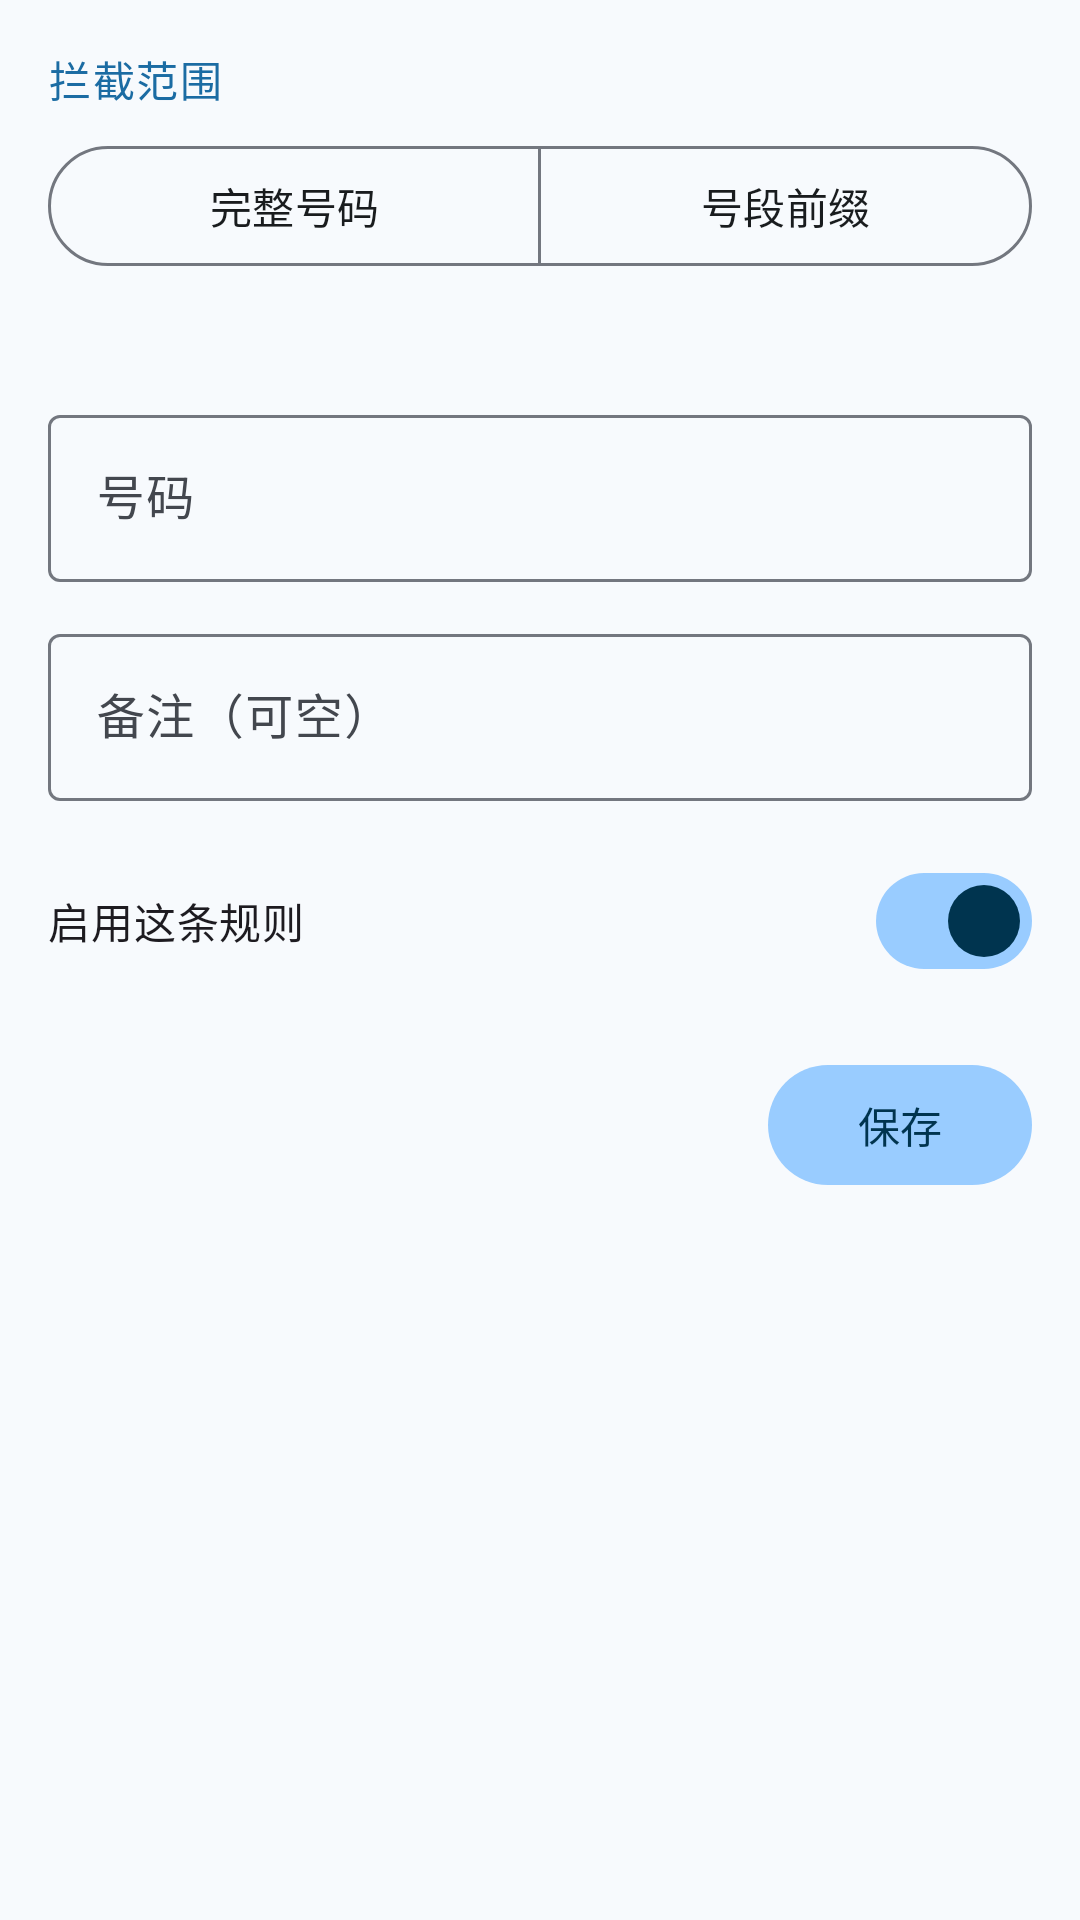

Produce the Android XML layout that renders to this screen, including the resource entries it uses.
<!-- AndroidManifest.xml: application theme Theme.PenguinsMagic -->
<!-- res/layout/fragment_edit_block_rule.xml -->
<?xml version="1.0" encoding="utf-8"?>
<androidx.core.widget.NestedScrollView xmlns:android="http://schemas.android.com/apk/res/android"
    xmlns:app="http://schemas.android.com/apk/res-auto"
    xmlns:tools="http://schemas.android.com/tools"
    android:layout_width="match_parent"
    android:layout_height="match_parent"
    android:fillViewport="true">

    <LinearLayout
        android:layout_width="match_parent"
        android:layout_height="wrap_content"
        android:orientation="vertical"
        android:padding="@dimen/page_padding">

        <TextView
            android:layout_width="wrap_content"
            android:layout_height="wrap_content"
            android:text="@string/rule_kind_title"
            android:textAppearance="@style/TextAppearance.PenguinsMagic.SectionTitle" />

        <com.google.android.material.button.MaterialButtonToggleGroup
            android:id="@+id/kind_group"
            android:layout_width="match_parent"
            android:layout_height="wrap_content"
            android:layout_marginTop="8dp"
            app:selectionRequired="true"
            app:singleSelection="true">

            <com.google.android.material.button.MaterialButton
                android:id="@+id/kind_number"
                style="@style/Widget.Material3.Button.OutlinedButton"
                android:layout_width="0dp"
                android:layout_height="wrap_content"
                android:layout_weight="1"
                android:text="@string/rule_kind_number" />

            <com.google.android.material.button.MaterialButton
                android:id="@+id/kind_prefix"
                style="@style/Widget.Material3.Button.OutlinedButton"
                android:layout_width="0dp"
                android:layout_height="wrap_content"
                android:layout_weight="1"
                android:text="@string/rule_kind_prefix" />
        </com.google.android.material.button.MaterialButtonToggleGroup>

        <TextView
            android:id="@+id/kind_hint"
            android:layout_width="match_parent"
            android:layout_height="wrap_content"
            android:layout_marginTop="8dp"
            android:textAppearance="?attr/textAppearanceBodySmall"
            android:textColor="?attr/colorOnSurfaceVariant"
            tools:text="@string/rule_hint_prefix" />

        <com.google.android.material.textfield.TextInputLayout
            android:id="@+id/pattern_layout"
            style="@style/Widget.Material3.TextInputLayout.OutlinedBox"
            android:layout_width="match_parent"
            android:layout_height="wrap_content"
            android:layout_marginTop="16dp"
            android:hint="@string/rule_field_pattern"
            app:helperTextEnabled="true">

            <com.google.android.material.textfield.TextInputEditText
                android:id="@+id/input_pattern"
                android:layout_width="match_parent"
                android:layout_height="wrap_content"
                android:inputType="phone"
                android:maxLines="1" />
        </com.google.android.material.textfield.TextInputLayout>

        <com.google.android.material.textfield.TextInputLayout
            android:id="@+id/note_layout"
            style="@style/Widget.Material3.TextInputLayout.OutlinedBox"
            android:layout_width="match_parent"
            android:layout_height="wrap_content"
            android:layout_marginTop="12dp"
            android:hint="@string/rule_field_note"
            app:helperTextEnabled="true">

            <com.google.android.material.textfield.TextInputEditText
                android:id="@+id/input_note"
                android:layout_width="match_parent"
                android:layout_height="wrap_content"
                android:inputType="text"
                android:maxLines="2" />
        </com.google.android.material.textfield.TextInputLayout>

        <LinearLayout
            android:layout_width="match_parent"
            android:layout_height="wrap_content"
            android:layout_marginTop="16dp"
            android:gravity="center_vertical"
            android:orientation="horizontal">

            <TextView
                android:layout_width="0dp"
                android:layout_height="wrap_content"
                android:layout_weight="1"
                android:text="@string/rule_enabled"
                android:textAppearance="?attr/textAppearanceBodyMedium" />

            <com.google.android.material.materialswitch.MaterialSwitch
                android:id="@+id/rule_enabled"
                android:layout_width="wrap_content"
                android:layout_height="wrap_content"
                android:checked="true" />
        </LinearLayout>

        <LinearLayout
            android:layout_width="match_parent"
            android:layout_height="wrap_content"
            android:layout_marginTop="20dp"
            android:gravity="end"
            android:orientation="horizontal">

            <com.google.android.material.button.MaterialButton
                android:id="@+id/delete_rule"
                style="@style/Widget.Material3.Button.TextButton"
                android:layout_width="wrap_content"
                android:layout_height="wrap_content"
                android:text="@string/rule_delete"
                android:textColor="?attr/colorError"
                android:visibility="gone" />

            <com.google.android.material.button.MaterialButton
                android:id="@+id/save_rule"
                android:layout_width="wrap_content"
                android:layout_height="wrap_content"
                android:layout_marginStart="8dp"
                android:text="@string/action_save" />
        </LinearLayout>
    </LinearLayout>
</androidx.core.widget.NestedScrollView>
<!-- resources referenced by this layout -->
<resources>
  <dimen name="page_padding">16dp</dimen>
  <string name="action_save">保存</string>
  <string name="rule_delete">删除</string>
  <string name="rule_enabled">启用这条规则</string>
  <string name="rule_field_note">备注（可空）</string>
  <string name="rule_field_pattern">号码</string>
  <string name="rule_hint_prefix">拦下以这段数字开头的所有号码，适合营销集团批量买走的号段。至少 6 位：再短会把大量正常号码一起拦掉。</string>
  <string name="rule_kind_number">完整号码</string>
  <string name="rule_kind_prefix">号段前缀</string>
  <string name="rule_kind_title">拦截范围</string>
  <style name="TextAppearance.PenguinsMagic.SectionTitle" parent="TextAppearance.Material3.TitleSmall">
          <item name="android:textColor">@color/aqua_primary_text</item>
          <item name="android:letterSpacing">0.04</item>
      </style>
  <style name="Theme.PenguinsMagic" parent="Base.Theme.PenguinsMagic" />
  <color name="aqua_primary_text">#1B6CA3</color>
  <color name="aqua_primary">#99CCFF</color>
  <color name="aqua_on_primary">#00344F</color>
  <color name="aqua_primary_container">#CFE6FF</color>
  <color name="aqua_on_primary_container">#001E33</color>
  <color name="aqua_secondary">#4C6B84</color>
  <color name="aqua_on_secondary">#FFFFFF</color>
  <color name="aqua_secondary_container">#D1E5F7</color>
  <color name="aqua_on_secondary_container">#0B2033</color>
  <color name="aqua_tertiary">#3D6E77</color>
  <color name="aqua_on_tertiary">#FFFFFF</color>
  <color name="aqua_tertiary_container">#CDEDF5</color>
  <color name="aqua_on_tertiary_container">#002027</color>
  <color name="aqua_error">#BA1A1A</color>
  <color name="aqua_on_error">#FFFFFF</color>
  <color name="aqua_error_container">#FFDAD6</color>
  <color name="aqua_on_error_container">#410002</color>
  <color name="aqua_background">#F7FAFD</color>
  <color name="aqua_on_background">#191C1E</color>
  <color name="aqua_surface">#F7FAFD</color>
  <color name="aqua_on_surface">#191C1E</color>
  <color name="aqua_surface_variant">#DFE3E8</color>
  <color name="aqua_on_surface_variant">#43474E</color>
  <color name="aqua_outline">#73777F</color>
  <color name="aqua_outline_variant">#C3C7CF</color>
  <color name="aqua_surface_lowest">#FFFFFF</color>
  <color name="aqua_surface_low">#F1F4F8</color>
  <color name="aqua_surface_container">#EAEDF2</color>
  <color name="aqua_surface_high">#E4E8ED</color>
  <color name="aqua_surface_highest">#DFE3E8</color>
</resources>
